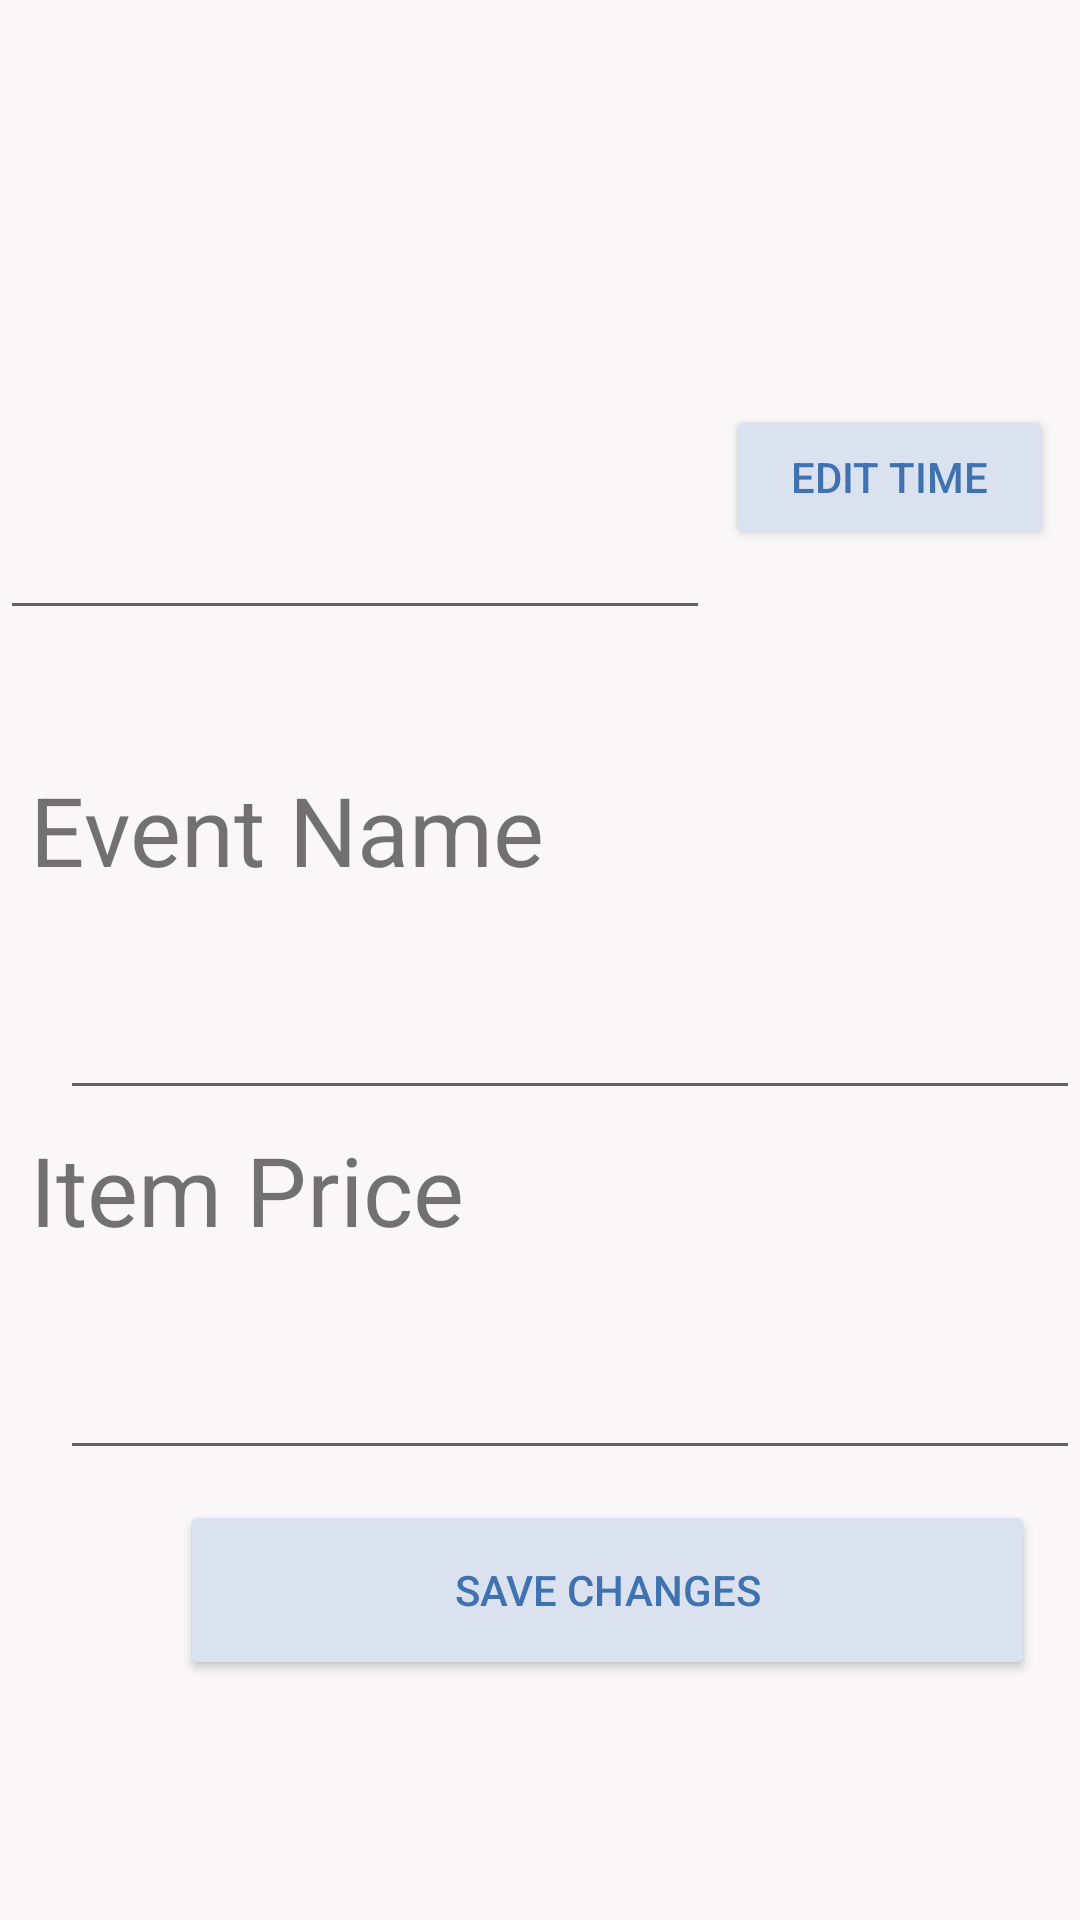

Layout XML and referenced resources for this Android screen:
<!-- AndroidManifest.xml: application theme Theme.DayPlanner -->
<!-- res/layout/activity_single_event.xml -->
<?xml version="1.0" encoding="utf-8"?>
<androidx.constraintlayout.widget.ConstraintLayout xmlns:android="http://schemas.android.com/apk/res/android"
    xmlns:app="http://schemas.android.com/apk/res-auto"
    xmlns:tools="http://schemas.android.com/tools"
    android:layout_width="match_parent"
    android:layout_height="match_parent"
    tools:context=".singleEventActivity">
    <LinearLayout
        android:layout_width="match_parent"
        android:layout_height="match_parent"
        android:background="#f9f7f7"
        android:orientation="vertical">

        <TextView
            android:id="@+id/EType"
            android:layout_width="match_parent"
            android:layout_height="70dp"
            android:textSize="40dp"
            android:gravity="center"
            android:layout_marginLeft="10dp"
            android:layout_marginTop="20dp"
            android:textColor="#FF0000" />

        <LinearLayout
            android:layout_width="match_parent"
            android:layout_height="150dp"

            android:layout_marginTop="10dp"
            android:orientation="horizontal">

            <EditText
                android:id="@+id/ETime"
                android:layout_width="wrap_content"
                android:layout_height="110dp"
                android:layout_marginRight="5dp"
                android:ems="10"
                android:inputType="textPersonName"
                android:textSize="20dp" />

            <Button
                android:id="@+id/EditTime_btn"
                android:layout_width="match_parent"
                android:layout_height="wrap_content"
                android:layout_marginRight="9dp"
                android:text="Edit Time"
                android:backgroundTint="#dbe2ef"
                android:textColor="#3f72af"/>

        </LinearLayout>

        <TextView
            android:id="@+id/ENametextView"
            android:layout_width="match_parent"
            android:layout_height="50dp"
            android:textSize="32dp"
            android:layout_marginTop="5dp"
            android:layout_marginLeft="10dp"
            android:text="Event Name" />

        <EditText
            android:id="@+id/EName"
            android:layout_width="match_parent"
            android:layout_height="60dp"
            android:layout_marginTop="5dp"
            android:layout_marginLeft="20dp"
            android:ems="10"
            android:textSize="30dp" />

        <TextView
            android:id="@+id/EMoneytextView"
            android:layout_width="match_parent"
            android:layout_height="50dp"
            android:layout_marginTop="5dp"
            android:layout_marginLeft="10dp"
            android:textSize="32dp"
            android:text="Item Price" />

        <EditText
            android:id="@+id/EMoney"
            android:layout_width="match_parent"
            android:layout_height="60dp"
            android:layout_marginTop="5dp"
            android:layout_marginLeft="20dp"
            android:ems="10"
            android:textSize="30dp" />

        <Button
            android:id="@+id/Eedit"
            android:layout_width="285dp"
            android:layout_height="60dp"
            android:layout_marginTop="10dp"
            android:layout_marginLeft="60dp"
            android:layout_marginRight="60dp"
            android:text="Save Changes"
            android:backgroundTint="#dbe2ef"
            android:textColor="#3f72af"/>

    </LinearLayout>

</androidx.constraintlayout.widget.ConstraintLayout>
<!-- resources referenced by this layout -->
<resources>
  <style name="Theme.DayPlanner" parent="Theme.MaterialComponents.DayNight.DarkActionBar">
          
          <item name="colorPrimary">#112d4e</item>
          <item name="colorPrimaryVariant">#112d4e</item>
          
          <item name="colorSecondary">#112d4e</item>
          <item name="colorSecondaryVariant">#112d4e</item>
          
          <item name="android:statusBarColor" tools:targetApi="l">?attr/colorPrimaryVariant</item>
          
      </style>
</resources>
